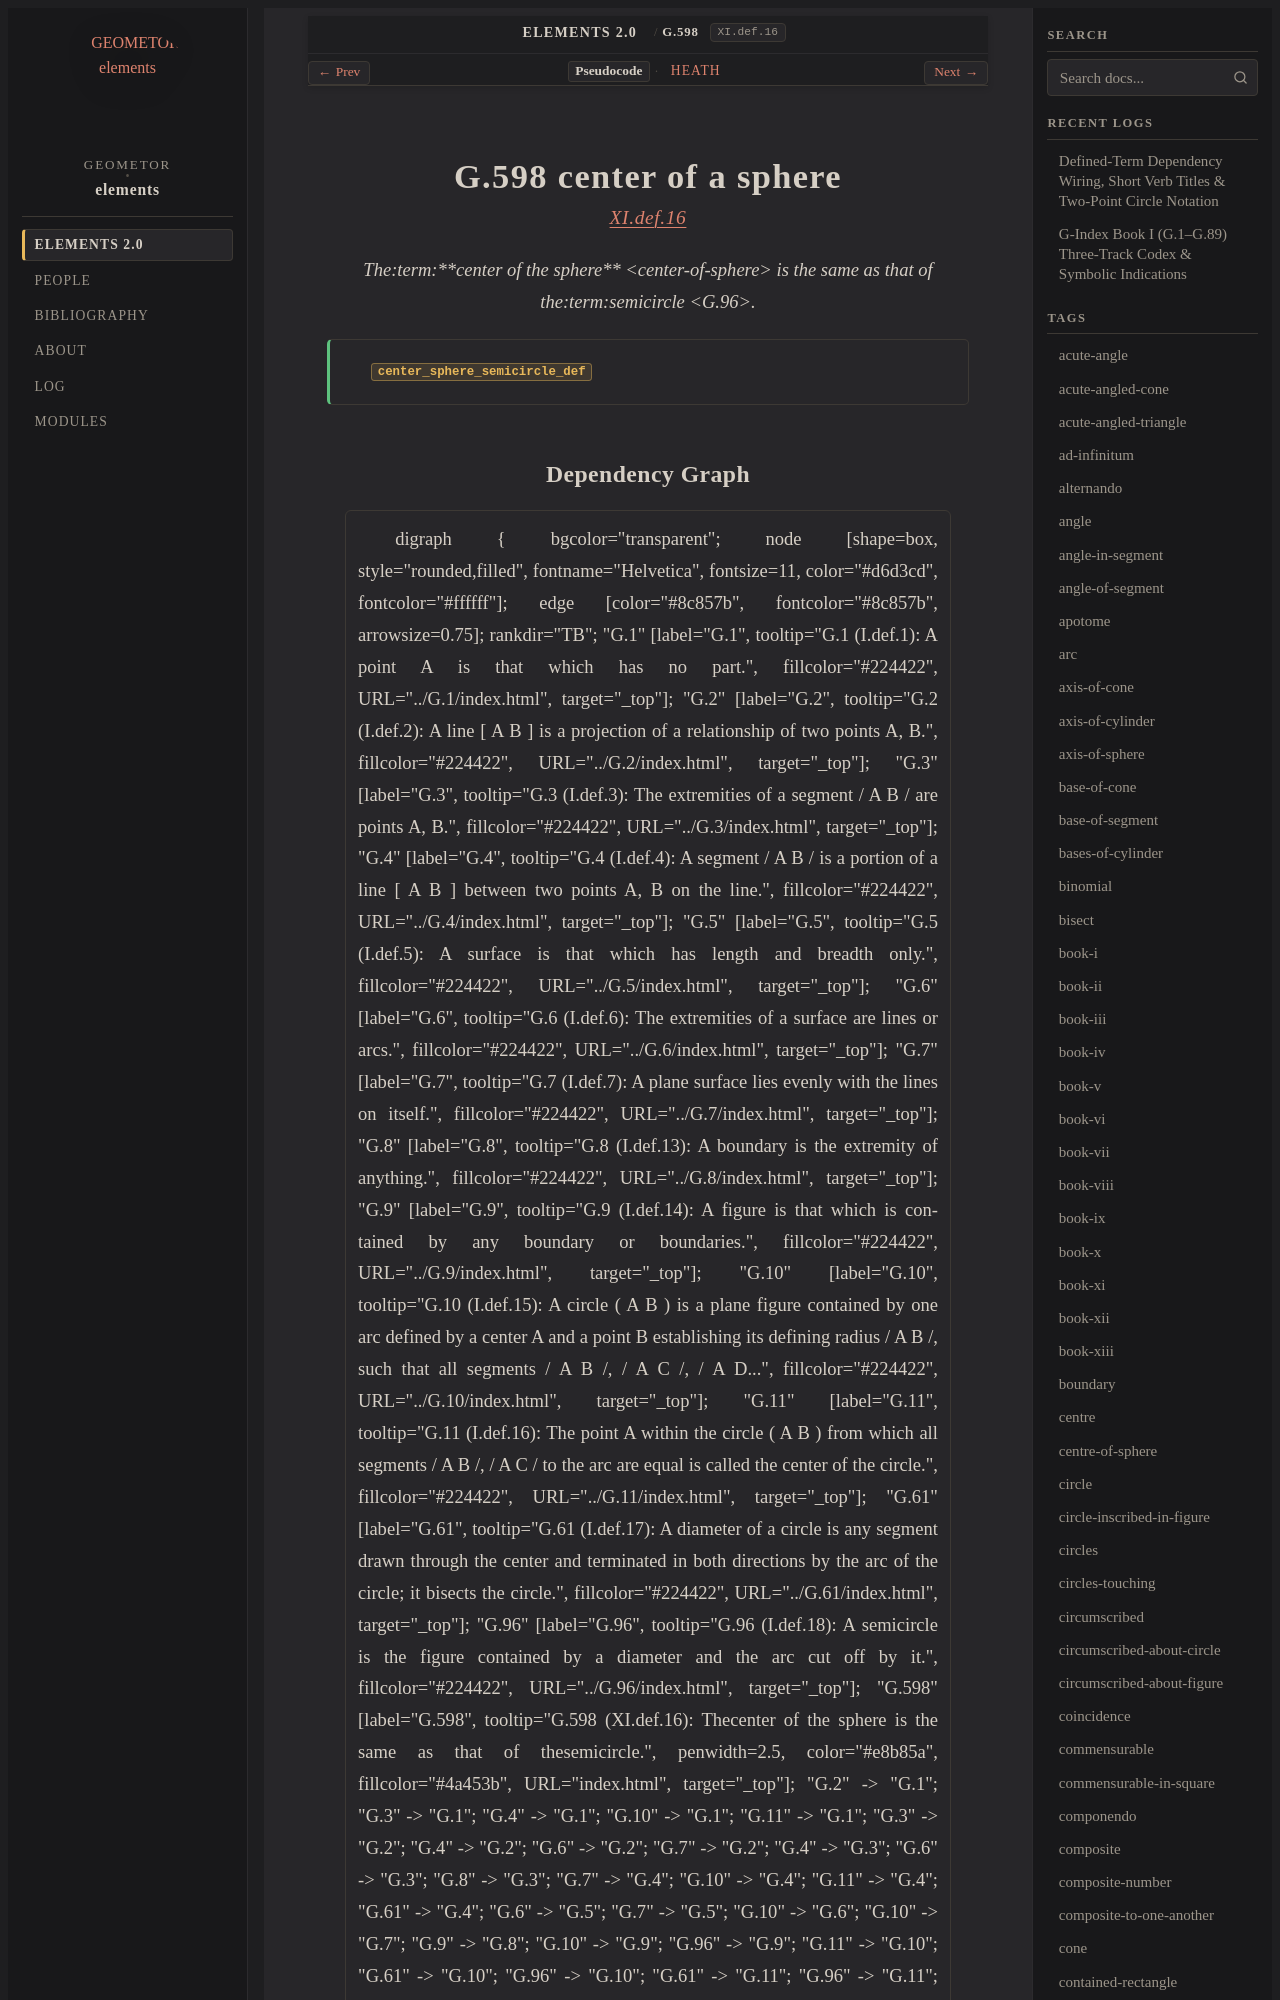

repository: geometor/elements · page: elements2/G.598/index.html · generator: sphinx

:order: 598
:number: 598
:canonical_id: G.598
:original_id: XI.def.16
:title: G.598 center of a sphere
:volume: III
:book: XI
:type: def
:categories: definition, solid-geometry
:category: definition, solid-geometry
:tags: book-xi, centre-of-sphere, semicircle, sphere
:dependencies: G.96
:excerpt: Thecenter of the sphere is the same as that of thesemicircle.

.. _G.598:
.. _XI.def.16:

G.598 center of a sphere
========================

.. rubric:: `XI.def.16 <https://geometor.github.io/euclid/heath/volume_III/book_xi/definitions/#xi-def-16>`_

.. enunciation::

   The:term:`**center of the sphere** <center-of-sphere>` is the same as that of the:term:`semicircle <G.96>`.

.. signature:: def

   | :fn:`center_sphere_semicircle_def <G.598>`
